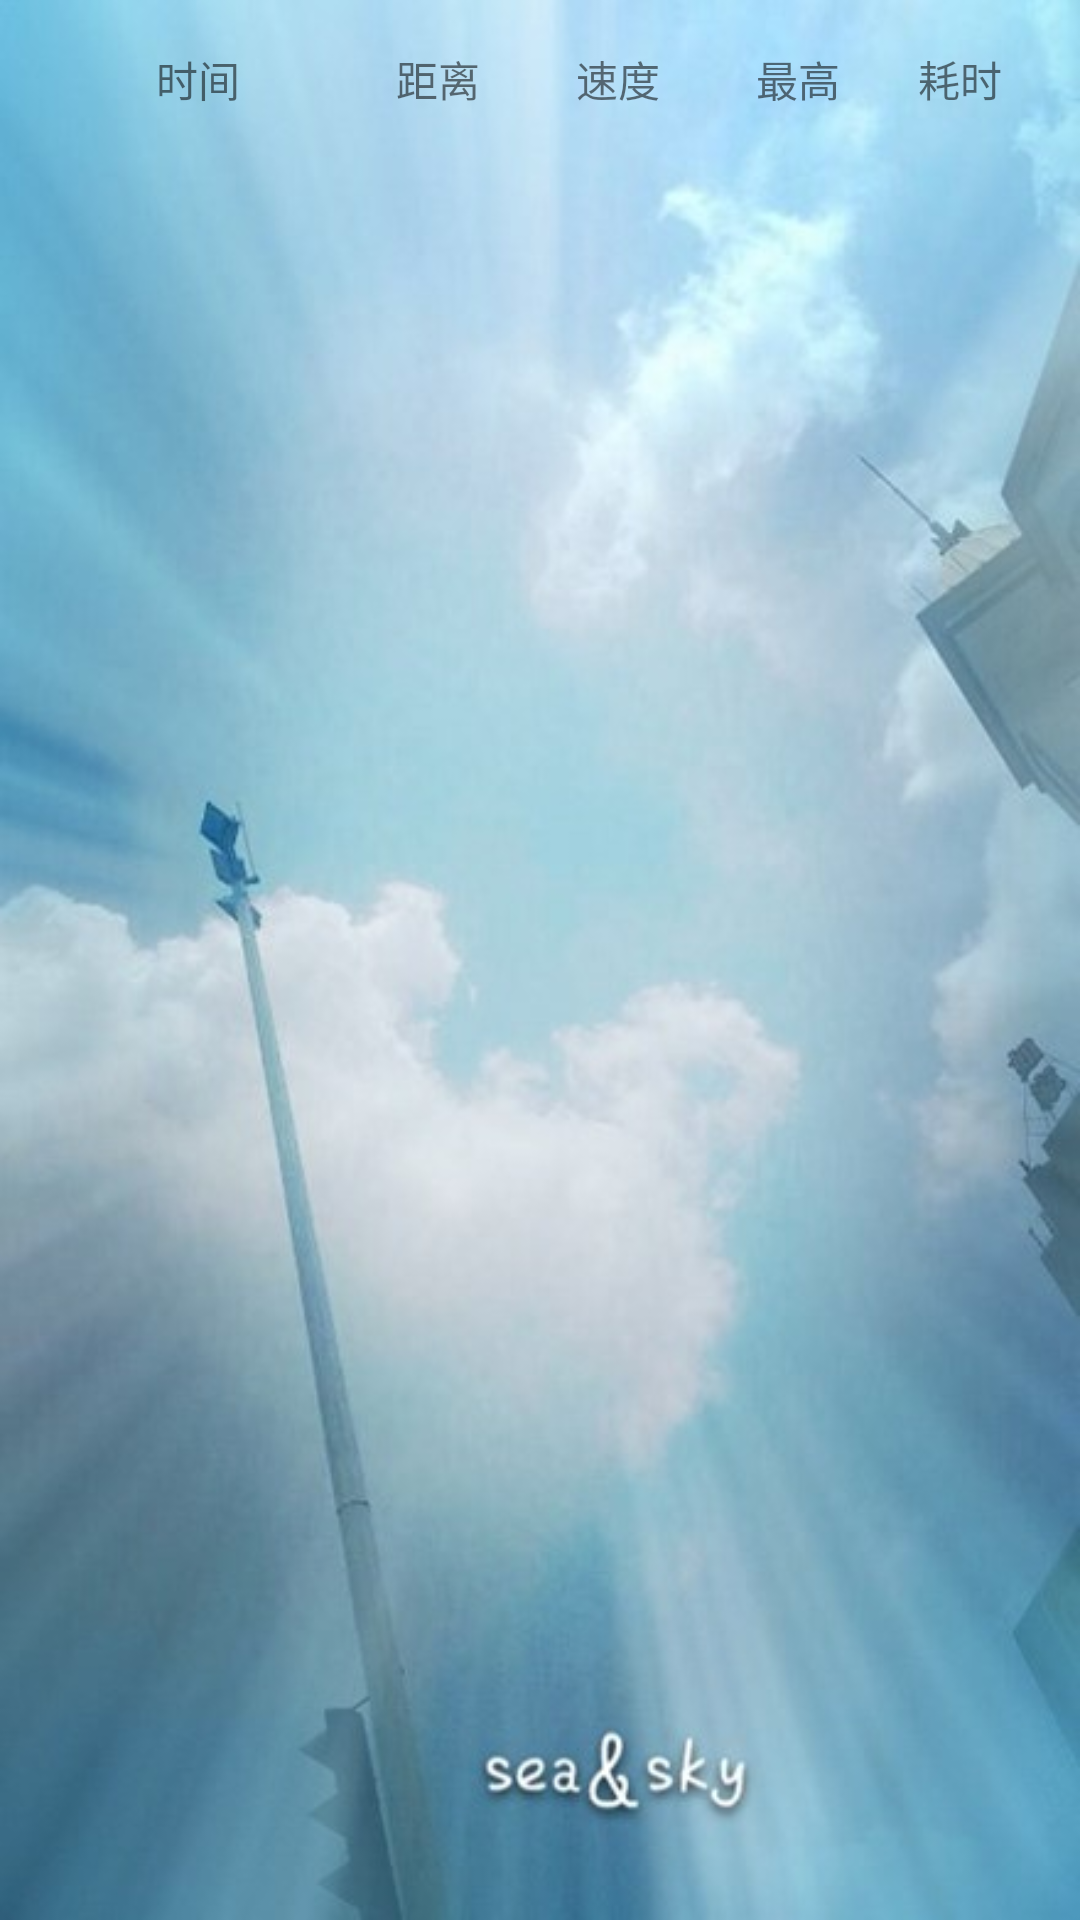

Here is an Android app screen rendered from its layout file. Give the layout XML and the strings, colors and styles it references.
<!-- AndroidManifest.xml: application theme AppTheme -->
<!-- res/layout/activity_history.xml -->
<LinearLayout xmlns:android="http://schemas.android.com/apk/res/android"
    xmlns:tools="http://schemas.android.com/tools" android:layout_width="match_parent"
    android:layout_height="match_parent" android:paddingLeft="@dimen/activity_horizontal_margin"
    android:paddingRight="@dimen/activity_horizontal_margin"
    android:paddingTop="@dimen/activity_vertical_margin"
    android:background="@drawable/appback"
    android:orientation="vertical"
    android:gravity="center_horizontal"
    android:paddingBottom="@dimen/activity_vertical_margin" tools:context="com.zph.run.history">
    <LinearLayout
        android:layout_width="match_parent"
        android:orientation="horizontal"
        android:layout_height="wrap_content">
        <TextView
            android:layout_width="wrap_content"
            android:id="@+id/time"
            android:width="100dp"
            android:text="时间"
            android:gravity="center"
            android:textAlignment="center"
            android:layout_height="wrap_content" />
        <TextView
            android:layout_width="wrap_content"
            android:id="@+id/distance"
            android:width="60dp"
            android:gravity="center"
            android:text="距离"
            android:layout_height="wrap_content"
            android:textAlignment="center" />
        <TextView
            android:layout_width="wrap_content"
            android:id="@+id/speed"
            android:width="60dp"
            android:gravity="center"
            android:text="速度"
            android:layout_height="wrap_content"
            android:textAlignment="center" />
        <TextView
            android:layout_width="wrap_content"
            android:text="最高"
            android:width="60dp"
            android:id="@+id/maxspeed"
            android:gravity="center"
            android:layout_height="wrap_content"
            android:textAlignment="center" />
        <TextView
            android:text="耗时"
            android:layout_width="match_parent"
            android:id="@+id/spend"
            android:gravity="center"
            android:layout_height="wrap_content"
            android:textAlignment="center" />
    </LinearLayout>
    <ListView
        android:layout_width="match_parent"
        android:layout_height="match_parent"
        android:id="@+id/list"></ListView>
</LinearLayout>
<!-- resources referenced by this layout -->
<resources>
  <dimen name="activity_horizontal_margin">16dp</dimen>
  <dimen name="activity_vertical_margin">16dp</dimen>
  <!-- drawable appback: jpg bitmap (drawable, 35445 bytes) -->
  <style name="AppTheme" parent="Theme.AppCompat.Light.DarkActionBar">
          
      </style>
</resources>
